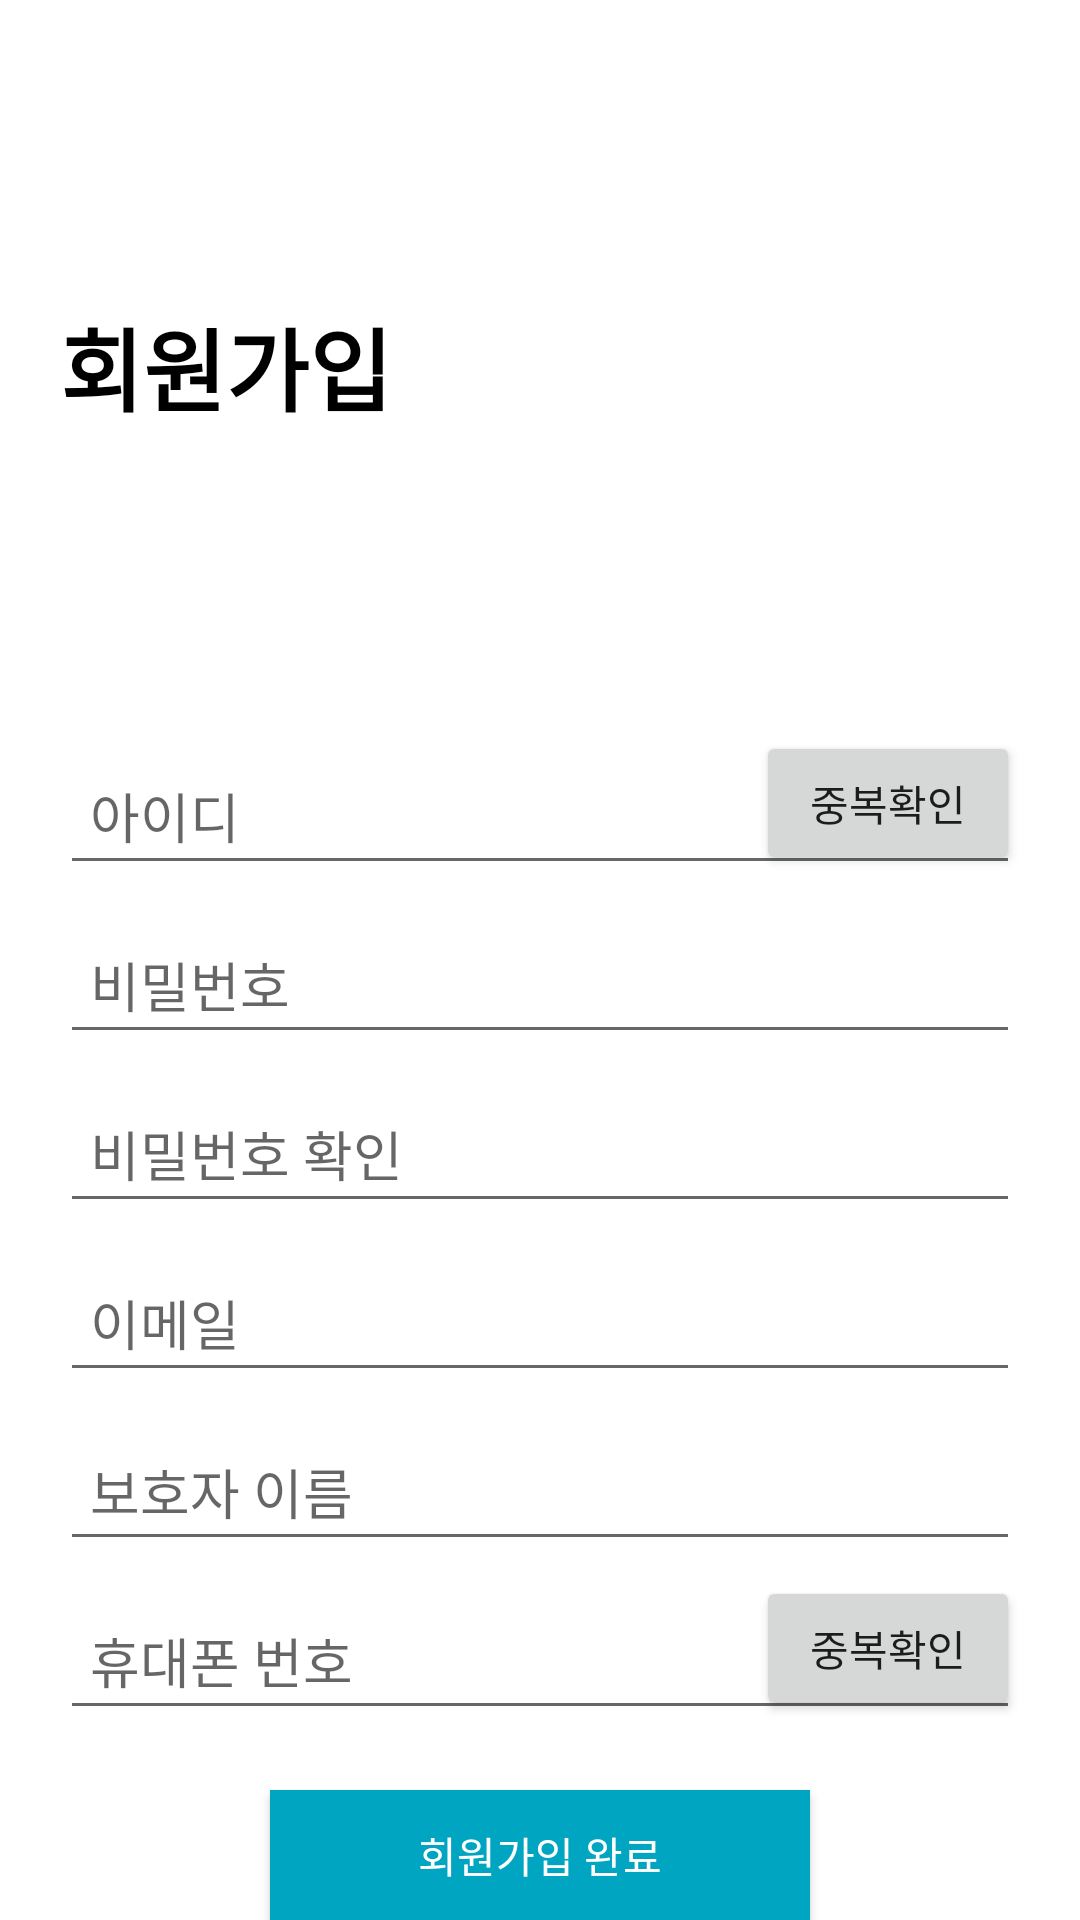

Write the Android layout XML for this screen, with the resource values it uses.
<!-- AndroidManifest.xml: application theme Theme.OldManSea -->
<!-- res/layout/activity_register.xml -->
<?xml version="1.0" encoding="utf-8"?>
<androidx.constraintlayout.widget.ConstraintLayout xmlns:android="http://schemas.android.com/apk/res/android"
    xmlns:app="http://schemas.android.com/apk/res-auto"
    xmlns:tools="http://schemas.android.com/tools"
    android:id="@+id/main"
    android:layout_width="match_parent"
    android:layout_height="match_parent"
    tools:context=".RegisterActvity">

    <LinearLayout
        android:id="@+id/linearLayout2"
        android:layout_width="match_parent"
        android:layout_height="match_parent"
        android:background="#FFFFFF"
        android:orientation="vertical"
        tools:layout_editor_absoluteX="0dp"
        tools:layout_editor_absoluteY="0dp">

        <TextView
            android:id="@+id/registerForm"
            android:layout_width="wrap_content"
            android:layout_height="wrap_content"
            android:layout_marginLeft="20dp"
            android:layout_marginTop="100dp"
            android:text="회원가입"
            android:textColor="@color/black"
            android:textSize="30dp"
            android:textStyle="bold"/>

        <LinearLayout
            android:layout_width="match_parent"
            android:layout_height="wrap_content"
            android:layout_marginTop="15dp"
            android:orientation="horizontal">
        
            <FrameLayout
                android:layout_width="match_parent"
                android:layout_height="wrap_content"
                android:layout_marginTop="80dp">

                <EditText
                    android:id="@+id/writenewId"
                    android:layout_width="match_parent"
                    android:layout_height="wrap_content"
                    android:layout_marginHorizontal="20dp"
                    android:layout_marginTop="10dp"
                    android:hint="아이디"
                    android:inputType="textEmailAddress"
                    android:padding="10dp"
                    android:textColor="@color/black" />

                <Button
                    android:id="@+id/noIdDualbtn"
                    android:layout_width="wrap_content"
                    android:layout_height="wrap_content"
                    android:text="중복확인"
                    android:layout_gravity="right"
                    android:layout_marginRight="20dp"
                    android:layout_marginTop="5dp"/>

            </FrameLayout>

        </LinearLayout>

        <LinearLayout
            android:layout_width="match_parent"
            android:layout_height="wrap_content"
            android:orientation="horizontal">

            <FrameLayout
                android:layout_width="match_parent"
                android:layout_height="wrap_content">

                <EditText
                    android:id="@+id/writenewPassword"
                    android:layout_width="match_parent"
                    android:layout_height="wrap_content"
                    android:layout_marginHorizontal="20dp"
                    android:layout_marginTop="10dp"
                    android:hint="비밀번호"
                    android:inputType="textPassword"
                    android:padding="10dp"
                    android:textColor="@color/black" />
            </FrameLayout>

        </LinearLayout>

        <LinearLayout
            android:layout_width="match_parent"
            android:layout_height="wrap_content"
            android:orientation="horizontal">

            <FrameLayout
                android:layout_width="match_parent"
                android:layout_height="wrap_content">

                <EditText
                    android:id="@+id/ckwritenewPassword"
                    android:layout_width="match_parent"
                    android:layout_height="wrap_content"
                    android:layout_marginHorizontal="20dp"
                    android:layout_marginTop="10dp"
                    android:hint="비밀번호 확인"
                    android:inputType="textPassword"
                    android:padding="10dp"
                    android:textColor="@color/black" />
            </FrameLayout>

        </LinearLayout>

        <LinearLayout
            android:layout_width="match_parent"
            android:layout_height="wrap_content"
            android:orientation="horizontal">

            <FrameLayout
                android:layout_width="match_parent"
                android:layout_height="wrap_content">

                <EditText
                    android:id="@+id/writenewEmail"
                    android:layout_width="match_parent"
                    android:layout_height="wrap_content"
                    android:layout_marginHorizontal="20dp"
                    android:layout_marginTop="10dp"
                    android:hint="이메일"
                    android:inputType="textEmailAddress"
                    android:padding="10dp"
                    android:textColor="@color/black" />

            </FrameLayout>

        </LinearLayout>

        <LinearLayout
            android:layout_width="match_parent"
            android:layout_height="wrap_content"
            android:orientation="horizontal">

            <FrameLayout
                android:layout_width="match_parent"
                android:layout_height="wrap_content">

                <EditText
                    android:id="@+id/writeName"
                    android:layout_width="match_parent"
                    android:layout_height="wrap_content"
                    android:layout_marginHorizontal="20dp"
                    android:layout_marginTop="10dp"
                    android:hint="보호자 이름"
                    android:inputType="text"
                    android:padding="10dp"
                    android:textColor="@color/black"/>
            </FrameLayout>

        </LinearLayout>

        <LinearLayout
            android:layout_width="match_parent"
            android:layout_height="wrap_content"
            android:orientation="horizontal">

            <FrameLayout
                android:layout_width="match_parent"
                android:layout_height="wrap_content">

                <EditText
                    android:id="@+id/writenewPhoneNum"
                    android:layout_width="match_parent"
                    android:layout_height="wrap_content"
                    android:layout_marginHorizontal="20dp"
                    android:layout_marginTop="10dp"
                    android:hint="휴대폰 번호"
                    android:inputType="phone"
                    android:padding="10dp"
                    android:textColor="@color/black" />

                <Button
                    android:id="@+id/noNumDualbtn"
                    android:layout_width="wrap_content"
                    android:layout_height="wrap_content"
                    android:text="중복확인"
                    android:layout_gravity="right"
                    android:layout_marginRight="20dp"
                    android:layout_marginTop="5dp"/>

            </FrameLayout>

        </LinearLayout>


        <Button
            android:id="@+id/registerFinish"
            android:layout_width="match_parent"
            android:layout_height="wrap_content"
            android:text="회원가입 완료"
            android:textColor="@color/white"
            android:layout_gravity="center"
            android:layout_marginTop="20dp"
            android:background="#00A5C1"
            android:layout_marginHorizontal="90dp"/>

    </LinearLayout>


</androidx.constraintlayout.widget.ConstraintLayout>
<!-- resources referenced by this layout -->
<resources>
  <style name="Theme.OldManSea" parent="Base.Theme.OldManSea" />
  <style name="Base.Theme.OldManSea" parent="Theme.AppCompat.DayNight.NoActionBar">
          
          
      </style>
  <!-- not gathered from this repository: default colours our renderer supplied (Android Studio template values) -->
  <color name="black">#FF000000</color>
  <color name="white">#FFFFFFFF</color>
</resources>
